Labelled photos from "data", an image-classification folder in chandrabhanu18/Image-Classification. The possible labels are: cat, dog.

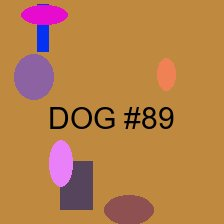
Label: dog

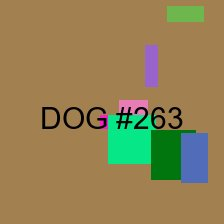
Label: dog

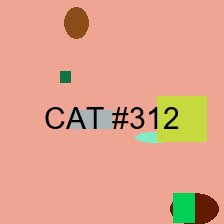
Label: cat

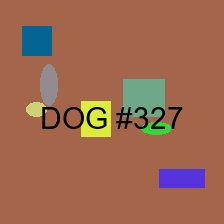
Label: dog

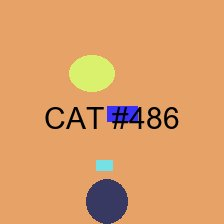
Label: cat

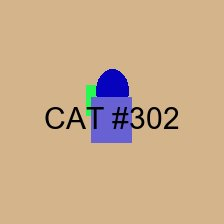
Label: cat
